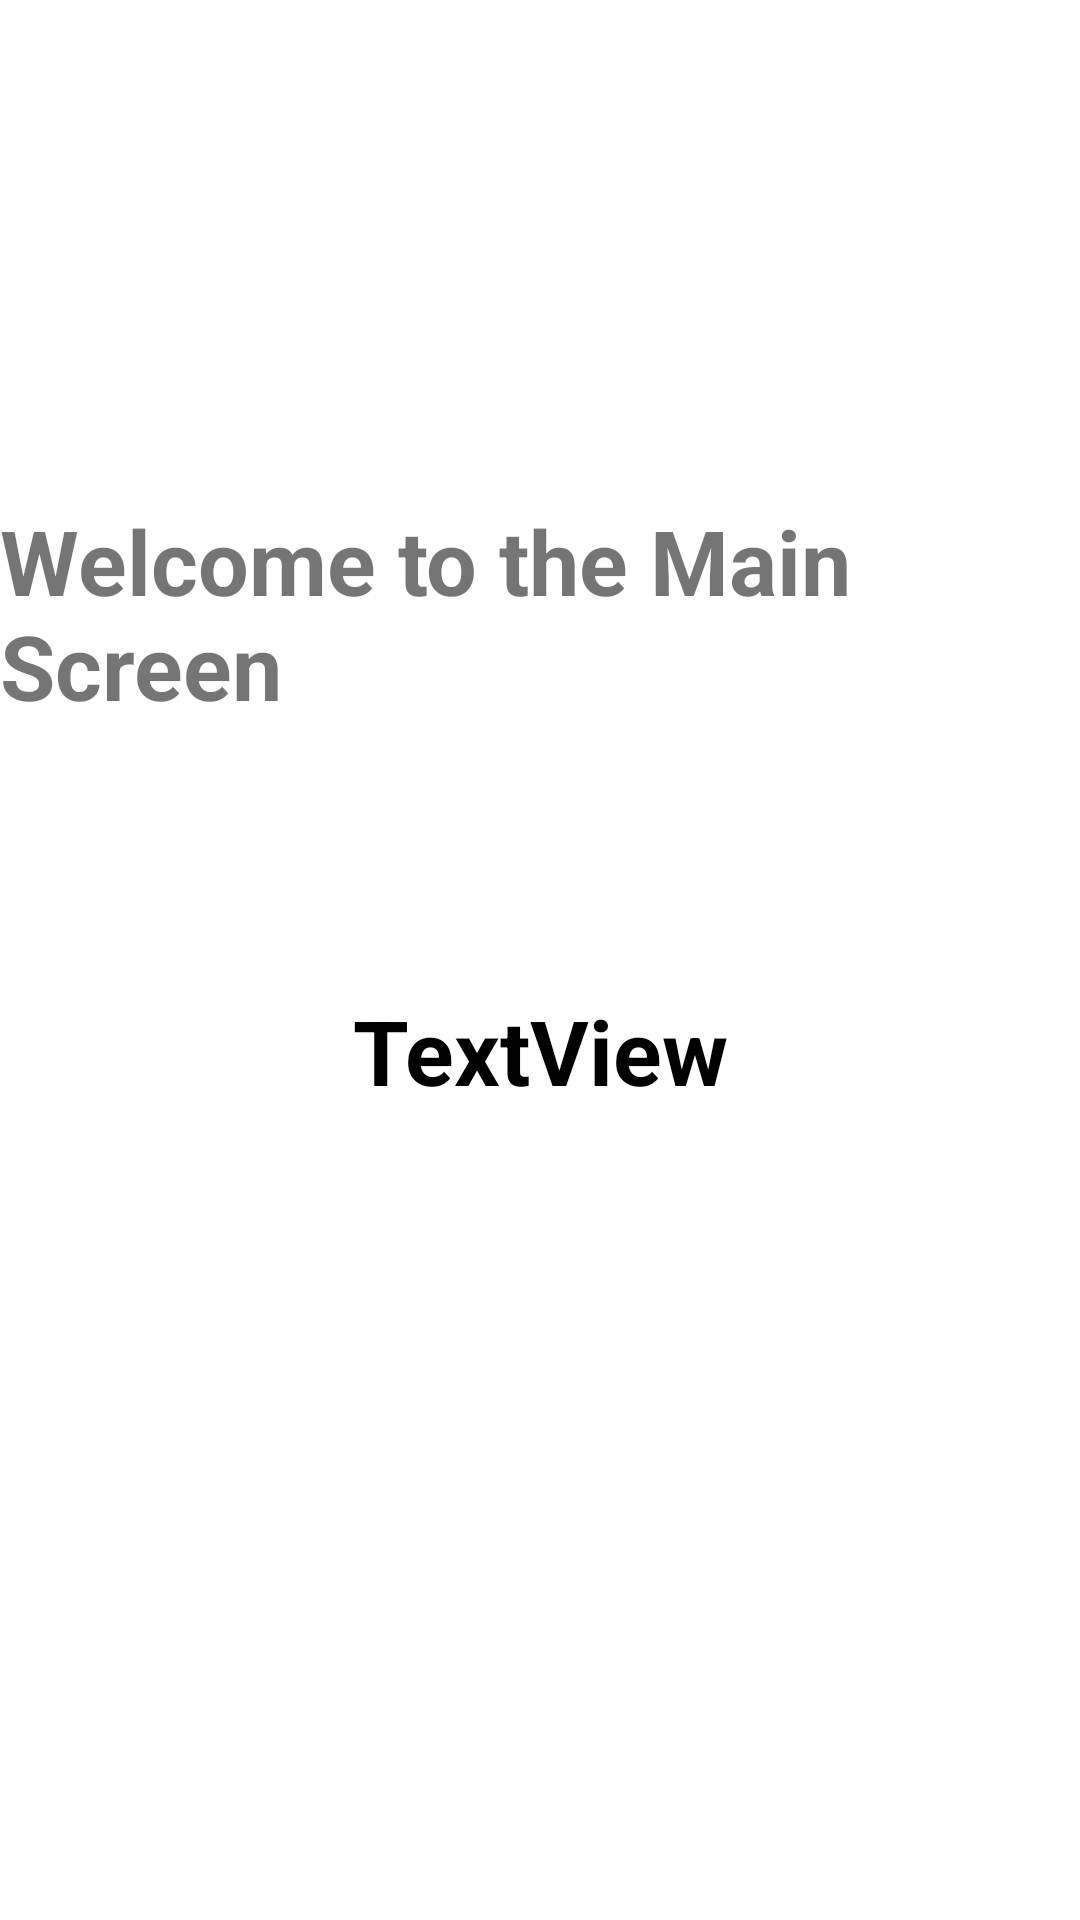

Here is an Android app screen rendered from its layout file. Give the layout XML and the strings, colors and styles it references.
<!-- AndroidManifest.xml: application theme Theme.LogInAndSignUpUsingFirebase -->
<!-- res/layout/activity_main.xml -->
<?xml version="1.0" encoding="utf-8"?>
<androidx.constraintlayout.widget.ConstraintLayout xmlns:android="http://schemas.android.com/apk/res/android"
    xmlns:app="http://schemas.android.com/apk/res-auto"
    xmlns:tools="http://schemas.android.com/tools"
    android:layout_width="match_parent"
    android:layout_height="match_parent"
    tools:context=".MainActivity">

    <TextView
        android:id="@+id/welcom_text"
        android:layout_width="wrap_content"
        android:layout_height="wrap_content"
        android:text="Welcome to the Main Screen"
        android:textSize="30sp"
        android:textStyle="bold"
        app:layout_constraintBottom_toBottomOf="parent"
        app:layout_constraintEnd_toEndOf="parent"
        app:layout_constraintHorizontal_bias="0.497"
        app:layout_constraintStart_toStartOf="parent"
        app:layout_constraintTop_toTopOf="parent"
        app:layout_constraintVertical_bias="0.295" />

    <TextView
        android:id="@+id/tv_user"
        android:layout_width="wrap_content"
        android:layout_height="wrap_content"
        android:layout_marginTop="88dp"
        android:text="TextView"
        android:textStyle="bold"
        android:textSize="30sp"
        android:textColor="@color/black"
        app:layout_constraintEnd_toEndOf="@+id/welcom_text"
        app:layout_constraintStart_toStartOf="@+id/welcom_text"
        app:layout_constraintTop_toBottomOf="@+id/welcom_text" />

</androidx.constraintlayout.widget.ConstraintLayout>
<!-- resources referenced by this layout -->
<resources>
  <style name="Theme.LogInAndSignUpUsingFirebase" parent="Theme.MaterialComponents.DayNight.DarkActionBar">
          
          <item name="colorPrimary">@color/purple_500</item>
          <item name="colorPrimaryVariant">@color/purple_700</item>
          <item name="colorOnPrimary">@color/white</item>
          
          <item name="colorSecondary">@color/teal_200</item>
          <item name="colorSecondaryVariant">@color/teal_700</item>
          <item name="colorOnSecondary">@color/black</item>
          
          <item name="android:statusBarColor" tools:targetApi="l">?attr/colorPrimaryVariant</item>
          
      </style>
  <!-- not gathered from this repository: default colours our renderer supplied (Android Studio template values) -->
  <color name="purple_500">#FF6200EE</color>
  <color name="purple_700">#FF3700B3</color>
  <color name="teal_200">#FF03DAC5</color>
  <color name="teal_700">#FF018786</color>
  <color name="black">#FF000000</color>
  <color name="white">#FFFFFFFF</color>
</resources>
